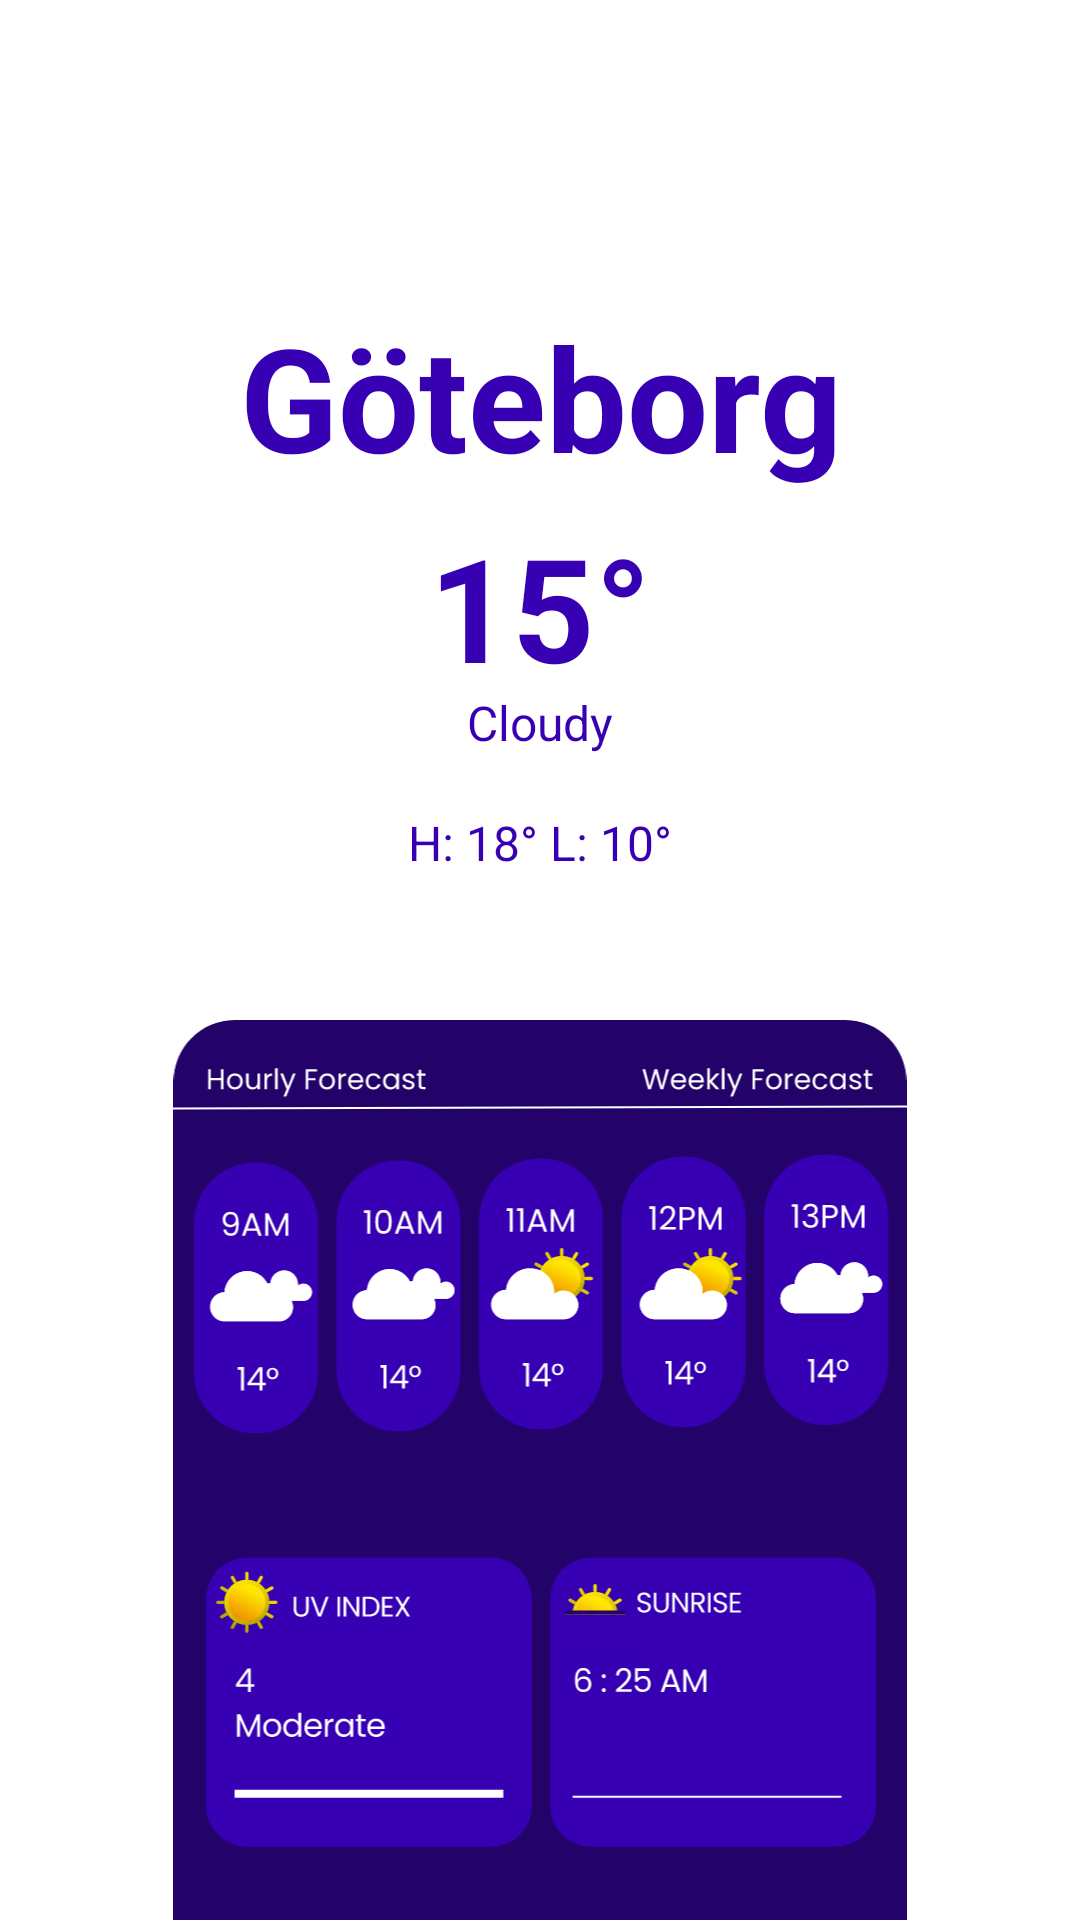

Android layout source for this screen:
<!-- AndroidManifest.xml: application theme Theme.UWeather -->
<!-- res/layout/city_forescast.xml -->
<?xml version="1.0" encoding="utf-8"?>
<FrameLayout xmlns:android="http://schemas.android.com/apk/res/android"
    xmlns:app="http://schemas.android.com/apk/res-auto"
    android:layout_width="match_parent"
    android:layout_height="match_parent">

    <TextView
        android:id="@+id/city"
        android:layout_width="300dp"
        android:layout_height="70dp"
        android:layout_gravity="center_horizontal"
        android:layout_marginTop="100dp"
        android:textAlignment="center"
        android:text="@string/city"
        android:textColor="@color/purple_700"
        android:textSize="48dp"
        android:textStyle="bold" />

    <TextView
        android:layout_width="300dp"
        android:layout_height="60dp"
        android:layout_gravity="center_horizontal"
        android:layout_marginTop="170dp"
        android:textAlignment="center"
        android:text="@string/degrees"
        android:textColor="@color/purple_700"
        android:textSize="48dp"
        android:textStyle="bold" />

    <TextView
        android:layout_width="300dp"
        android:layout_height="25dp"
        android:layout_gravity="center_horizontal"
        android:layout_marginTop="230dp"
        android:textAlignment="center"
        android:text="@string/weather"
        android:textColor="@color/purple_700"
        android:textSize="16dp" />

    <TextView
        android:layout_width="300dp"
        android:layout_height="25dp"
        android:layout_gravity="center_horizontal"
        android:layout_marginTop="270dp"
        android:textAlignment="center"
        android:text="@string/high_to_low_degrees"
        android:textColor="@color/purple_700"
        android:textSize="16dp" />

    <ImageView
        android:id="@+id/imageView4"
        android:layout_width="wrap_content"
        android:layout_height="wrap_content"
        app:srcCompat="@drawable/continue_city_forecast"
        android:layout_marginTop="340dp"
        android:layout_gravity="center_horizontal"
        />

</FrameLayout>
<!-- resources referenced by this layout -->
<resources>
  <color name="purple_700">#FF3700B3</color>
  <!-- drawable continue_city_forecast: vector/xml drawable (drawable, 82299 chars, omitted) -->
  <string name="city">Göteborg</string>
  <string name="degrees">15°</string>
  <string name="high_to_low_degrees">H:  18°  L: 10°</string>
  <string name="weather">Cloudy</string>
  <style name="Theme.UWeather" parent="Theme.MaterialComponents.DayNight.NoActionBar">
          
          <item name="colorPrimary">@color/purple_500</item>
          <item name="colorPrimaryVariant">@color/purple_700</item>
          <item name="colorOnPrimary">@color/white</item>
          
          <item name="colorSecondary">@color/teal_200</item>
          <item name="colorSecondaryVariant">@color/teal_700</item>
          <item name="colorOnSecondary">@color/black</item>
          
          <item name="android:statusBarColor">?attr/colorPrimaryVariant</item>
  
  
          
      </style>
  <color name="purple_500">#FF6200EE</color>
  <color name="white">#FFFFFFFF</color>
  <color name="teal_200">#FF03DAC5</color>
  <color name="teal_700">#FF018786</color>
  <color name="black">#FF000000</color>
</resources>
